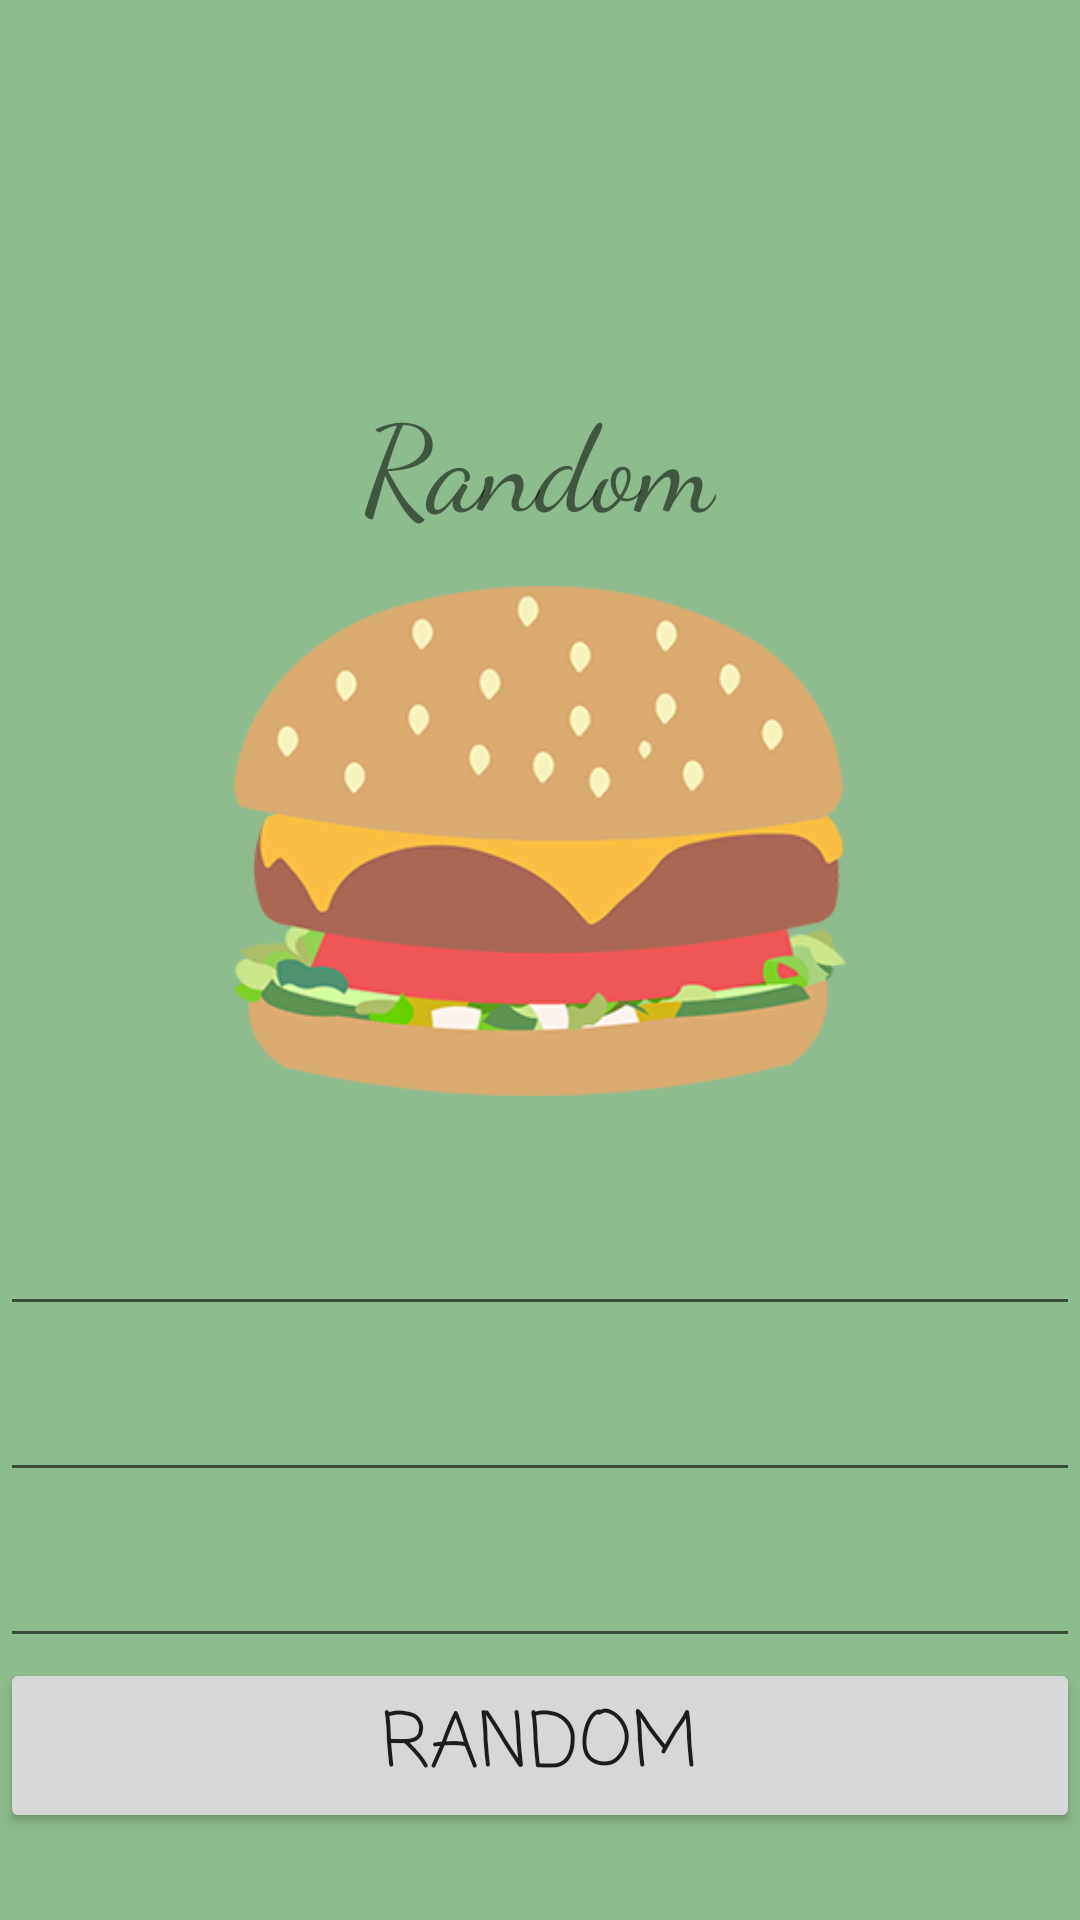

Here is an Android app screen rendered from its layout file. Give the layout XML and the strings, colors and styles it references.
<!-- AndroidManifest.xml: application theme AppTheme -->
<!-- res/layout/random.xml -->
<?xml version="1.0" encoding="utf-8"?>
<RelativeLayout xmlns:android="http://schemas.android.com/apk/res/android"
    xmlns:app="http://schemas.android.com/apk/res-auto"
    xmlns:tools="http://schemas.android.com/tools"
    android:orientation="vertical"
    android:layout_width="match_parent"
    android:layout_height="match_parent"
    android:background="@color/DarkSeaGreen">

    <EditText
        android:id="@+id/name"
        android:layout_width="match_parent"
        android:layout_height="wrap_content"
        android:text=""
        android:textSize="30dp"
        android:fontFamily="casual"
        android:layout_above="@+id/location"
        android:layout_alignParentStart="true" />

    <EditText
        android:id="@+id/location"
        android:layout_width="wrap_content"
        android:layout_height="wrap_content"
        android:text=""
        android:fontFamily="casual"
        android:textSize="25dp"
        android:layout_above="@+id/price"
        android:layout_alignParentStart="true"
        android:layout_alignParentEnd="true" />

    <EditText
        android:id="@+id/price"
        android:layout_width="wrap_content"
        android:layout_height="wrap_content"
        android:text=""
        android:fontFamily="casual"
        android:textSize="25dp"
        android:layout_above="@+id/random_menu"
        android:layout_alignParentStart="true"
        android:layout_alignParentEnd="true" />

    <Button
        android:id="@+id/random_menu"
        android:layout_width="match_parent"
        android:layout_height="wrap_content"
        android:text="Random"
        android:textSize="25dp"
        android:fontFamily="casual"
        android:onClick="randomMenu"
        android:layout_marginBottom="29dp"
        android:layout_alignParentBottom="true"
        android:layout_alignParentStart="true" />

    <ImageView
        android:id="@+id/imageView"
        android:layout_width="204dp"
        android:layout_height="198dp"
        app:srcCompat="@drawable/random"
        tools:layout_editor_absoluteX="90dp"
        tools:layout_editor_absoluteY="77dp"
        android:layout_above="@+id/name"
        android:layout_centerHorizontal="true" />

    <TextView
        android:id="@+id/head"
        android:layout_width="wrap_content"
        android:layout_height="wrap_content"
        android:layout_above="@+id/imageView"
        android:layout_centerHorizontal="true"
        android:textSize="40dp"
        android:fontFamily="cursive"
        android:text="Random" />

</RelativeLayout>
<!-- resources referenced by this layout -->
<resources>
  <color name="DarkSeaGreen">#8FBC8F</color>
  <!-- drawable random: png bitmap (drawable, 52315 bytes) -->
  <style name="AppTheme" parent="Theme.AppCompat.Light.DarkActionBar">
          
          <item name="colorPrimary">@color/Black</item>
          <item name="colorPrimaryDark">@color/Black</item>
          <item name="colorAccent">@color/orange</item>
      </style>
  <color name="Black">#000000</color>
  <item name="orange" type="color">#FFFFBB33</item>
</resources>
